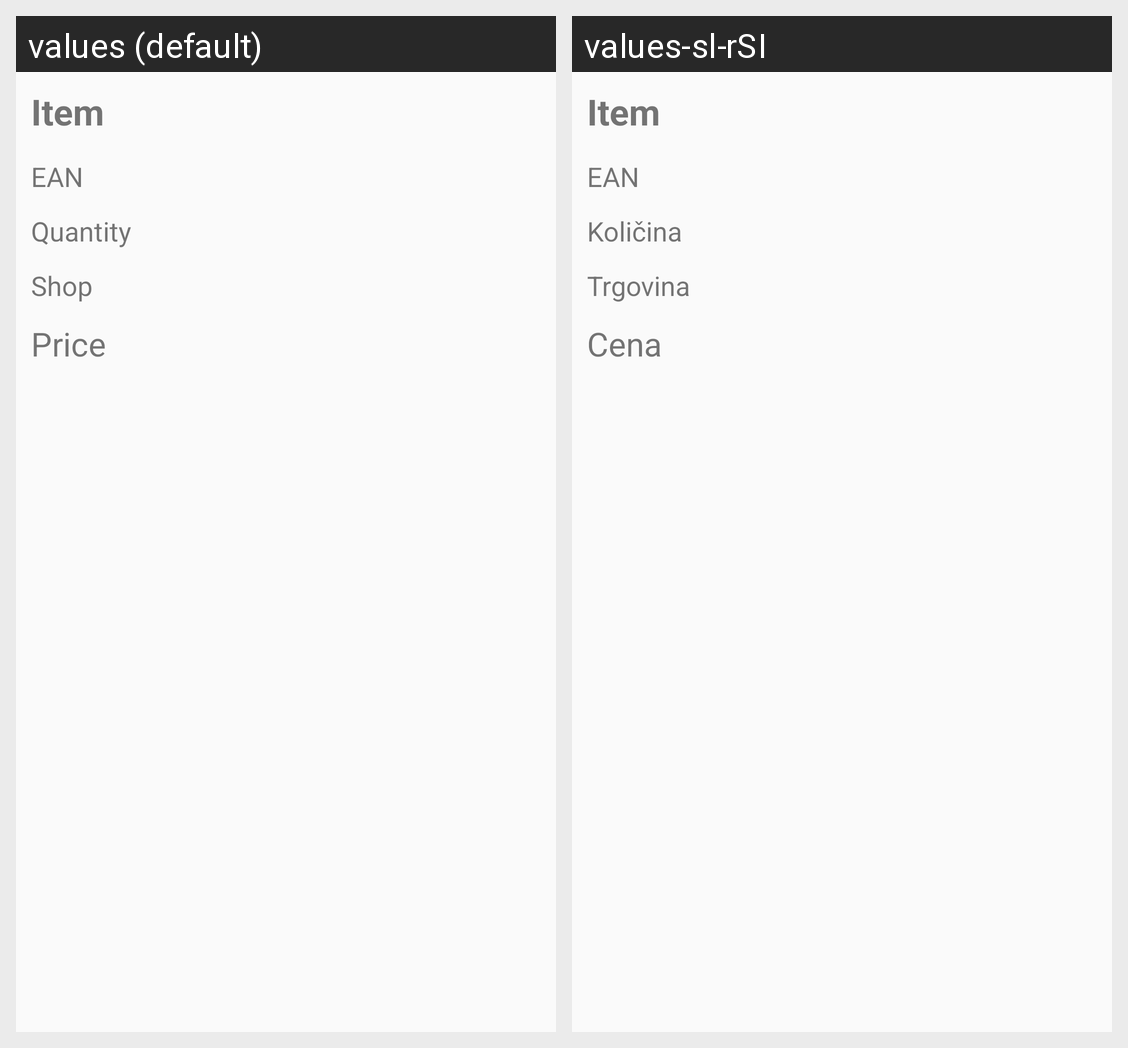

The same Android screen rendered under two of its app's locales, left to right. List the strings drawn on it with the default value and each locale's translation.
Android screen res/layout/dialog_item_info_no_stock.xml rendered under 2 locales, left to right: values (default), values-sl-rSI. Device: Nexus 5 (rendered at 1080×1920; each locale shown at half size, 540×960, under a caption strip naming it); theme Theme.TZVA_naloga_1.
Strings drawn on this screen, with the default value and each locale's value (text and hints the layout hard-codes, and strings that could not be matched under every locale, appear in the picture but are not listed):

EAN
  values: EAN
  values-sl-rSI: EAN

quantity
  values: Quantity
  values-sl-rSI: Količina

shop
  values: Shop
  values-sl-rSI: Trgovina

price
  values: Price
  values-sl-rSI: Cena
